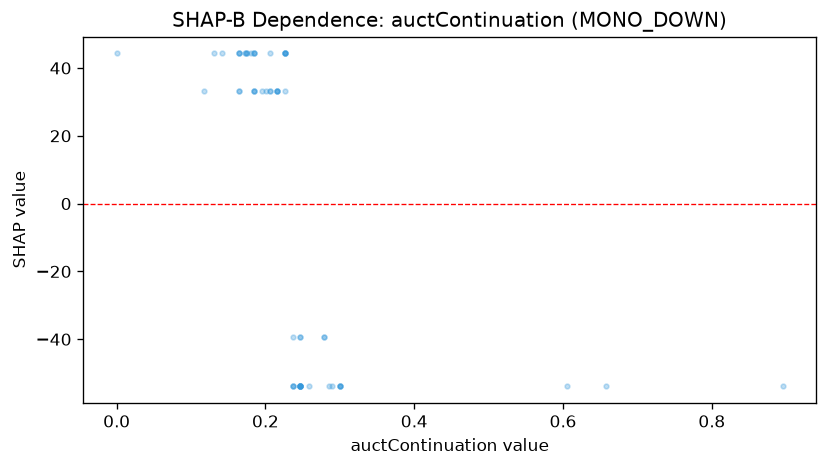

Data behind this chart, as committed beside it:
feature_value, shap_value
0.185, 44.29
0.247, -53.9
0.3, -53.9
0.3, -53.9
0.606, -53.9
0.185, 44.29
0.173, 44.29
0.237, -53.9
0.247, -53.9
0.247, -53.9
0.247, -53.9
0.286, -53.9
0.279, -39.46
0.206, 33.15
0.226, 33.15
0.226, 44.29
0.184, 33.15
0.3, -53.9
0.247, -53.9
0.206, 44.29
0.174, 44.29
0.164, 33.15
0.258, -53.9
0.247, -53.9
0.247, -53.9
0.164, 44.29
0.237, -53.9
0.141, 44.29
0.29, -53.9
0.3, -53.9
0.206, 33.15
0.185, 33.15
0.216, 33.15
0.237, -39.46
0.165, 44.29
0.237, -53.9
0.895, -53.9
0.18, 44.29
0.247, -53.9
0.174, 44.29
0.226, 44.29
0.164, 44.29
0.185, 44.29
0.226, 44.29
0.658, -53.9
0.131, 44.29
0.164, 33.15
0.247, -39.46
0.201, 33.15
0.175, 44.29
0.216, 33.15
0.117, 33.15
0.247, -39.46
0.226, 44.29
0.0, 44.29
0.216, 33.15
0.184, 33.15
0.226, 44.29
0.279, -39.46
0.247, -53.9
... 2 more rows
